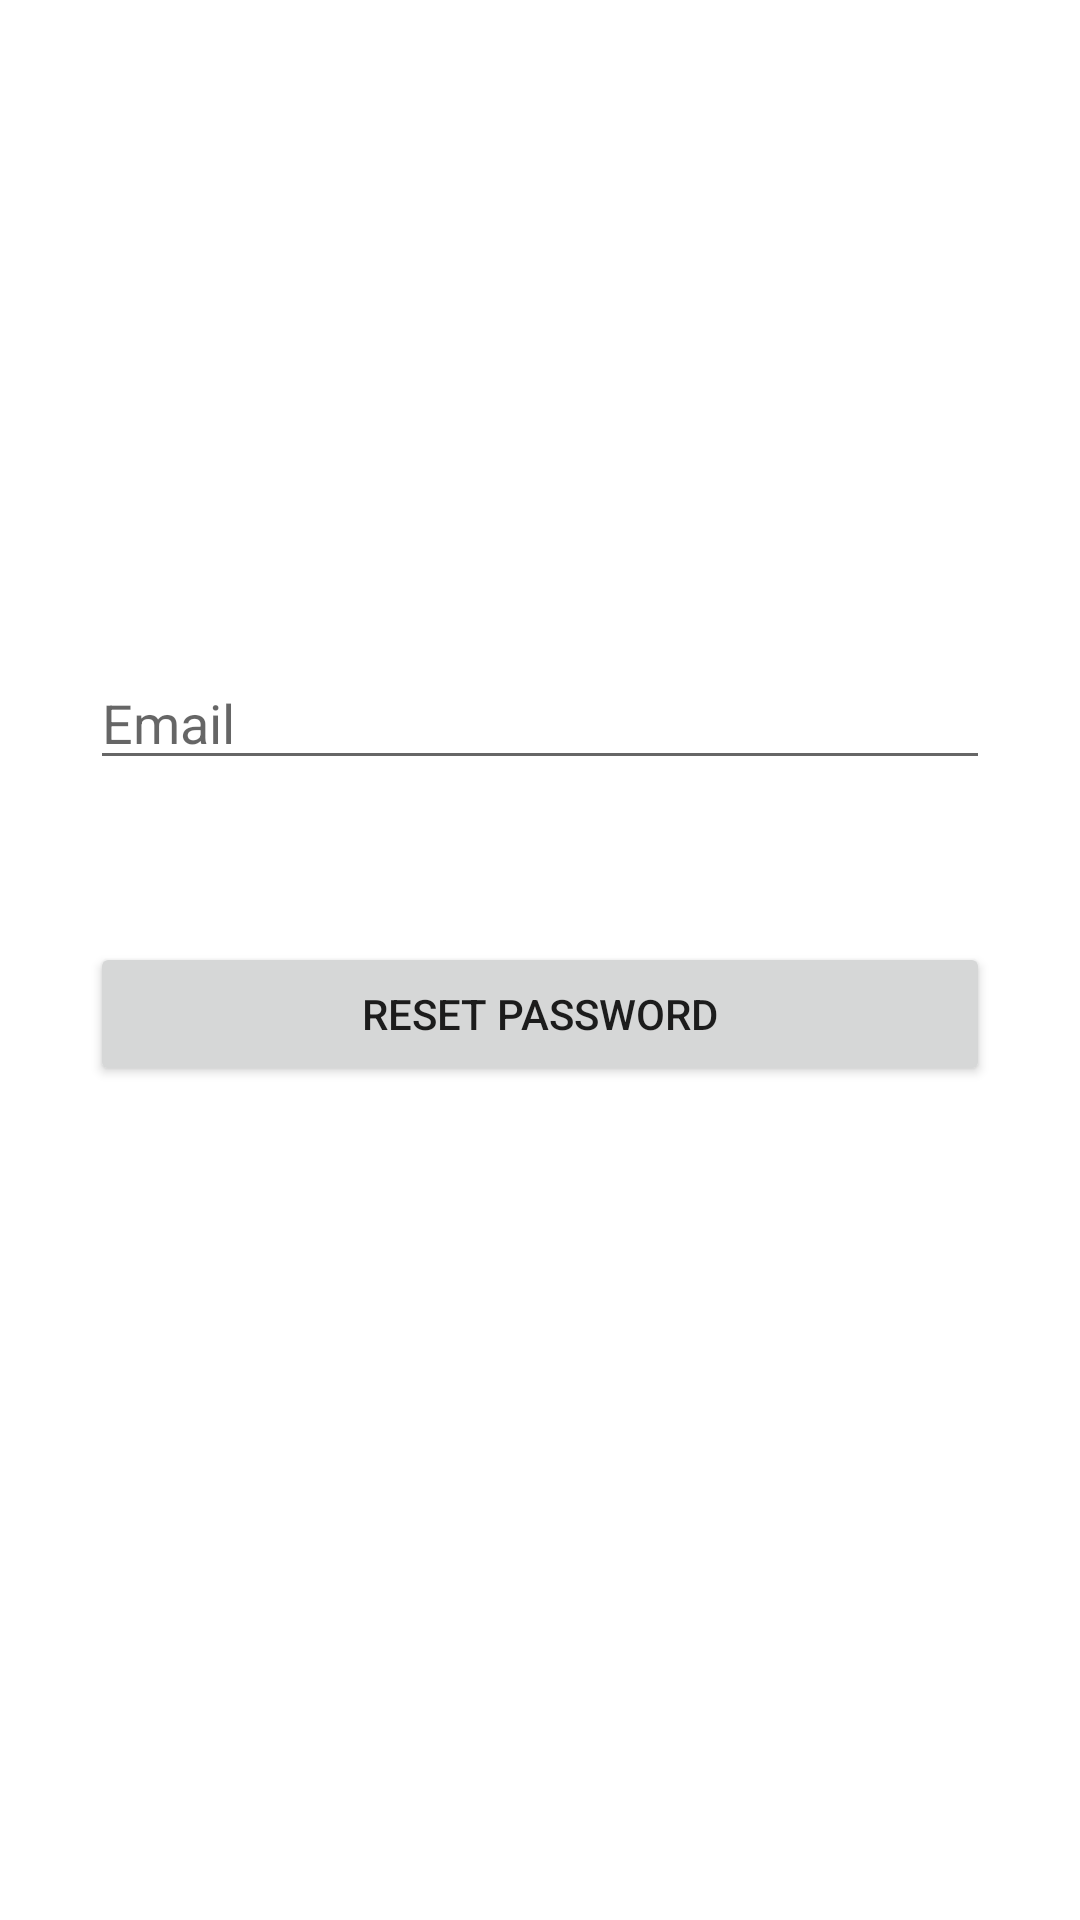

This screen was rendered from an Android layout file. Write that file and the resources it references.
<!-- AndroidManifest.xml: application theme Theme.EmailLoginExample -->
<!-- res/layout/activity_reset_password.xml -->
<?xml version="1.0" encoding="utf-8"?>
<androidx.constraintlayout.widget.ConstraintLayout xmlns:android="http://schemas.android.com/apk/res/android"
    xmlns:app="http://schemas.android.com/apk/res-auto"
    xmlns:tools="http://schemas.android.com/tools"
    android:layout_width="match_parent"
    android:layout_height="match_parent"
    android:padding="30dp"
    tools:context=".ResetPassword">

    <EditText
        android:id="@+id/res_email"
        android:layout_width="match_parent"
        android:layout_height="wrap_content"
        android:hint="Email"
        app:layout_constraintBottom_toTopOf="@+id/reset_button"
        app:layout_constraintEnd_toEndOf="parent"
        app:layout_constraintStart_toStartOf="parent"
        app:layout_constraintTop_toTopOf="parent"
        app:layout_constraintVertical_bias="0.777" />

    <ProgressBar
        android:id="@+id/forgotpassword_progressbar"
        android:layout_width="wrap_content"
        android:layout_height="wrap_content"
        android:visibility="gone"
        app:layout_constraintBottom_toBottomOf="parent"
        app:layout_constraintEnd_toEndOf="parent"
        app:layout_constraintStart_toStartOf="parent"
        app:layout_constraintTop_toTopOf="parent" />

    <Button
        android:id="@+id/reset_button"
        android:layout_width="match_parent"
        android:layout_height="wrap_content"
        android:layout_marginBottom="248dp"
        android:text="Reset Password"
        app:layout_constraintBottom_toBottomOf="parent"
        app:layout_constraintEnd_toEndOf="parent"
        app:layout_constraintStart_toStartOf="parent" />

</androidx.constraintlayout.widget.ConstraintLayout>
<!-- resources referenced by this layout -->
<resources>
  <style name="Theme.EmailLoginExample" parent="Theme.MaterialComponents.DayNight.DarkActionBar">
          
          <item name="colorPrimary">@color/purple_500</item>
          <item name="colorPrimaryVariant">@color/purple_700</item>
          <item name="colorOnPrimary">@color/white</item>
          
          <item name="colorSecondary">@color/teal_200</item>
          <item name="colorSecondaryVariant">@color/teal_700</item>
          <item name="colorOnSecondary">@color/black</item>
          
          <item name="android:statusBarColor" tools:targetApi="l">?attr/colorPrimaryVariant</item>
          
      </style>
  <!-- not gathered from this repository: default colours our renderer supplied (Android Studio template values) -->
  <color name="purple_500">#FF6200EE</color>
  <color name="purple_700">#FF3700B3</color>
  <color name="teal_200">#FF03DAC5</color>
  <color name="teal_700">#FF018786</color>
  <color name="black">#FF000000</color>
  <color name="white">#FFFFFFFF</color>
</resources>
